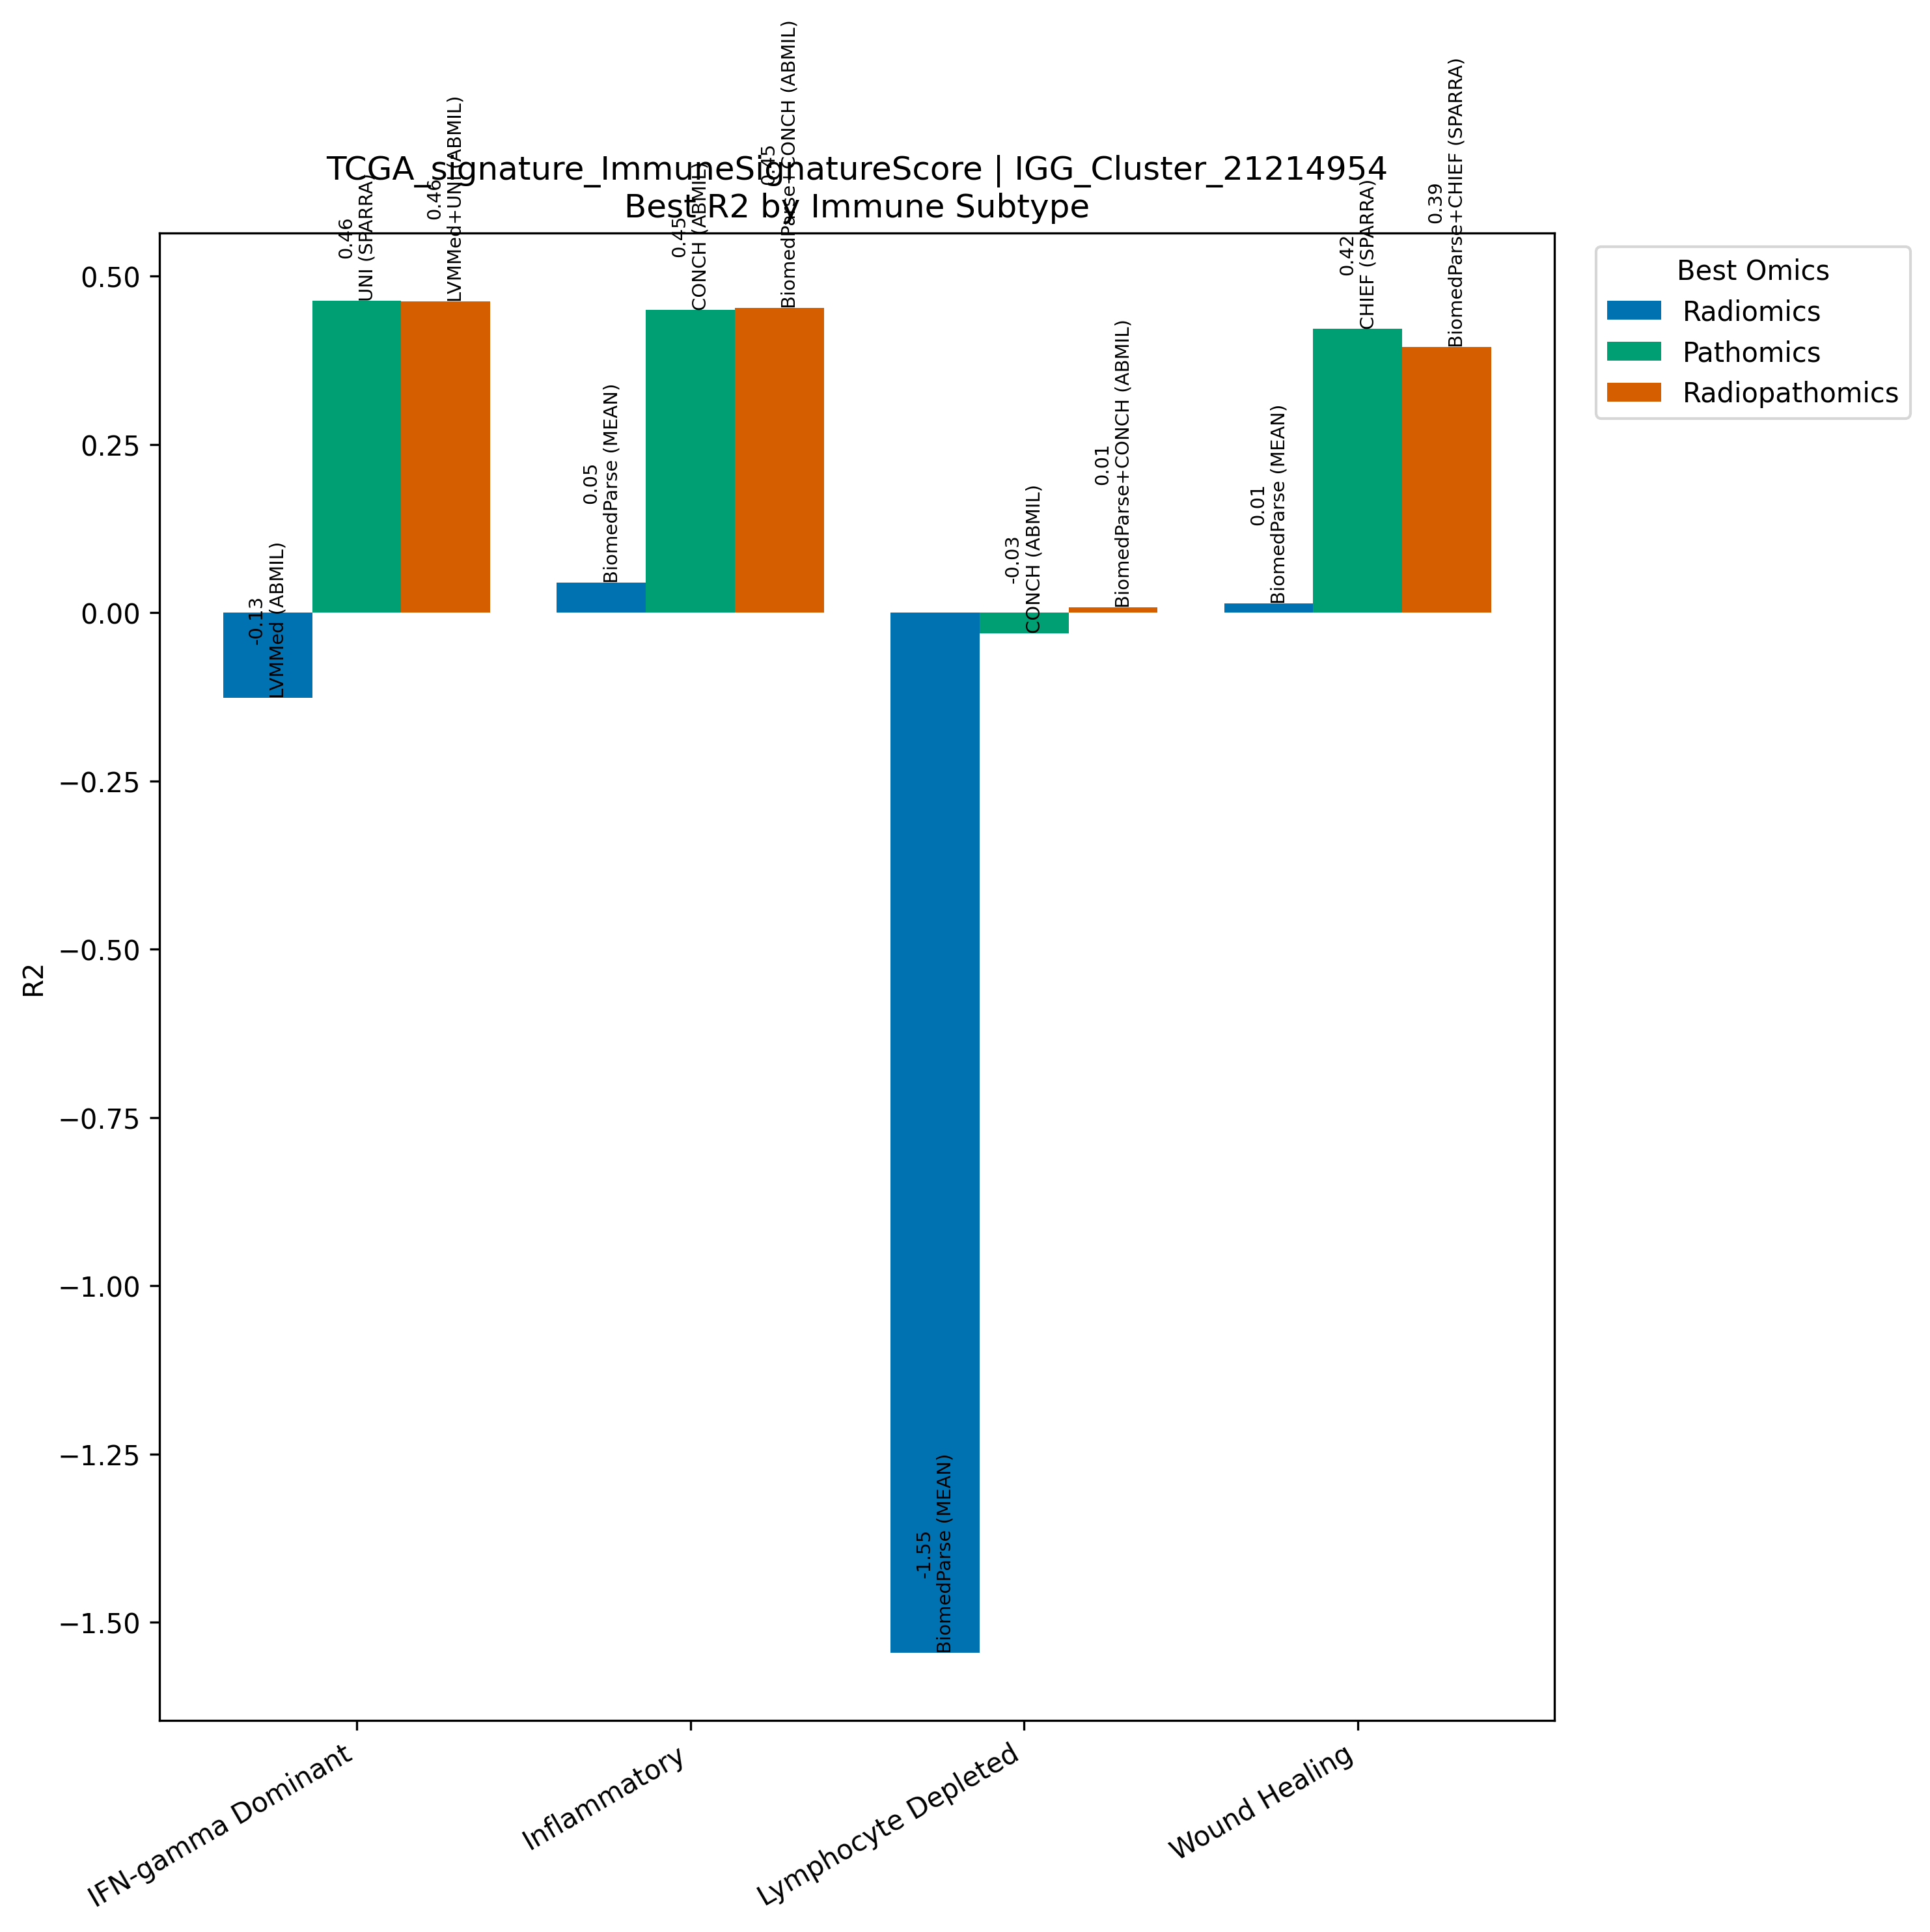

The data file committed next to this chart (first rows):
Model, Omics, Subtype, R2, N
LVMMed (ABMIL), Radiomics, IFN-gamma Dominant, -0.1263, 267
UNI (SPARRA), Pathomics, IFN-gamma Dominant, 0.4639, 267
LVMMed+UNI (ABMIL), Radiopathomics, IFN-gamma Dominant, 0.4628, 267
BiomedParse (MEAN), Radiomics, Inflammatory, 0.04516, 311
CONCH (ABMIL), Pathomics, Inflammatory, 0.4498, 311
BiomedParse+CONCH (ABMIL), Radiopathomics, Inflammatory, 0.4531, 311
BiomedParse (MEAN), Radiomics, Lymphocyte Depleted, -1.546, 94
CONCH (ABMIL), Pathomics, Lymphocyte Depleted, -0.03015, 94
BiomedParse+CONCH (ABMIL), Radiopathomics, Lymphocyte Depleted, 0.007721, 94
BiomedParse (MEAN), Radiomics, Wound Healing, 0.0139, 214
CHIEF (SPARRA), Pathomics, Wound Healing, 0.4217, 214
BiomedParse+CHIEF (SPARRA), Radiopathomics, Wound Healing, 0.395, 214
